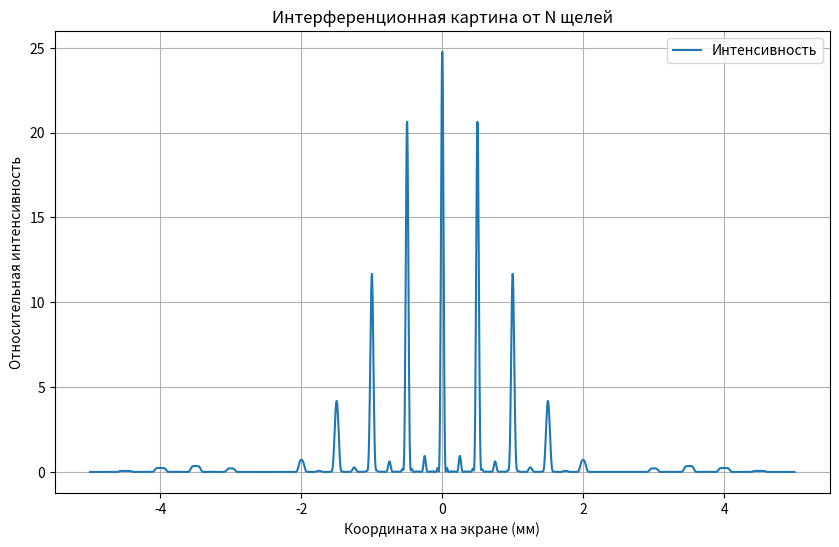
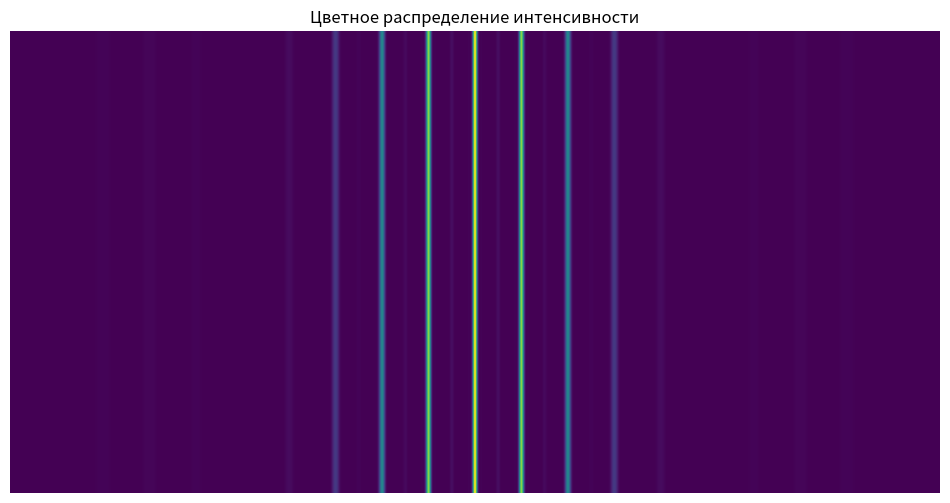
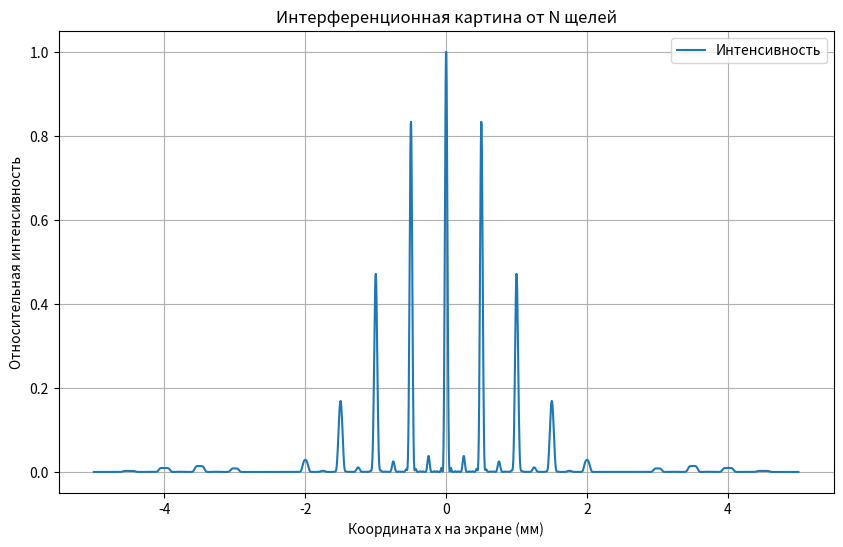
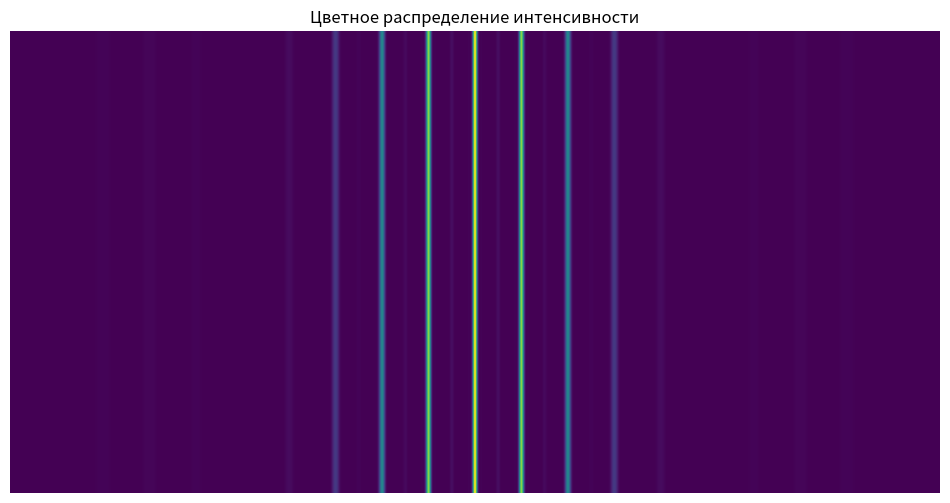

Reproduce these figures in Python, in order.
import numpy as np
import matplotlib.pyplot as plt
from matplotlib import cm

def intensity_for_wavelength(N, d, a, x, L, lambda_, m):
    k = 2 * np.pi / lambda_  # волновое число
    beta = k * d / (2 * L) * x
    alpha = k * a * (x / L)

    # Интенсивность интерференционной картины для N щелей
    I = (np.sin(beta) / beta) ** 2 * (np.sin(N * alpha) / np.sin(alpha)) ** 2

    # Добавляем условие для максимумов и минимумов
    if m % 2 == 1:  # максимумы
        I = I * ((np.sin(N * alpha / 2)) / (N * np.sin(alpha / 2))) ** 2
    else:  # минимумы
        I = I * ((np.sin(N * alpha / 2)) / (N * np.sin(alpha / 2))) ** 2

    return I


def plot_intensity(x, I_total):
    plt.figure(figsize=(10, 6))
    plt.plot(x * 1e3, I_total, label='Интенсивность')
    plt.xlabel('Координата x на экране (мм)')
    plt.ylabel('Относительная интенсивность')
    plt.title('Интерференционная картина от N щелей')
    plt.legend()
    plt.grid(True)
    plt.show()

def intensity_to_rgb(intensity):
    norm_intensity = intensity / np.max(intensity)
    return cm.viridis(norm_intensity)

def plot_color_intensity(x, I_total):
    color_image = np.tile(intensity_to_rgb(I_total), (50, 1, 1))
    plt.figure(figsize=(12, 6))
    plt.imshow(color_image, extent=[x[0] * 1e3, x[-1] * 1e3, 0, 1], aspect='auto')
    plt.xlabel('Координата x на экране (мм)')
    plt.title('Цветное распределение интенсивности')
    plt.axis('off')
    plt.show()

# Задаем параметры
N = 5  # количество щелей
d = 0.2e-3  # ширина щели в метрах
a = 1e-3  # период (расстояние между центрами щелей) в метрах
wavelength_center = 500e-9  # центральная длина волны в метрах
wavelength_width = 20e-9  # ширина спектра (полоса) в метрах
L = 1  # расстояние до экрана в метрах

# Создаем массив длин волн для квазимонохроматического света
wavelengths = np.linspace(wavelength_center - wavelength_width / 2,
                          wavelength_center + wavelength_width / 2,
                          100)

# Определяем координаты на экране
x = np.linspace(-0.005, 0.005, 2000)  # экран от -10 мм до 10 мм

# Вычисляем интенсивность для каждой длины волны
I_total = np.zeros_like(x)
m_values = np.arange(1, 2 * N + 1)
for lambda_ in wavelengths:
    for m in m_values:
        I_total += intensity_for_wavelength(N, d, a, x, L, lambda_, m)
I_total /= (len(wavelengths) * len(m_values))

# Строим график интенсивности
plot_intensity(x, I_total)

# Отображаем цветное распределение интенсивности
plot_color_intensity(x, I_total)

# Нормируем интенсивность для отображения
I_total /= np.max(I_total)

# Строим график интенсивности
plot_intensity(x, I_total)

# Отображаем цветное распределение интенсивности
plot_color_intensity(x, I_total)
